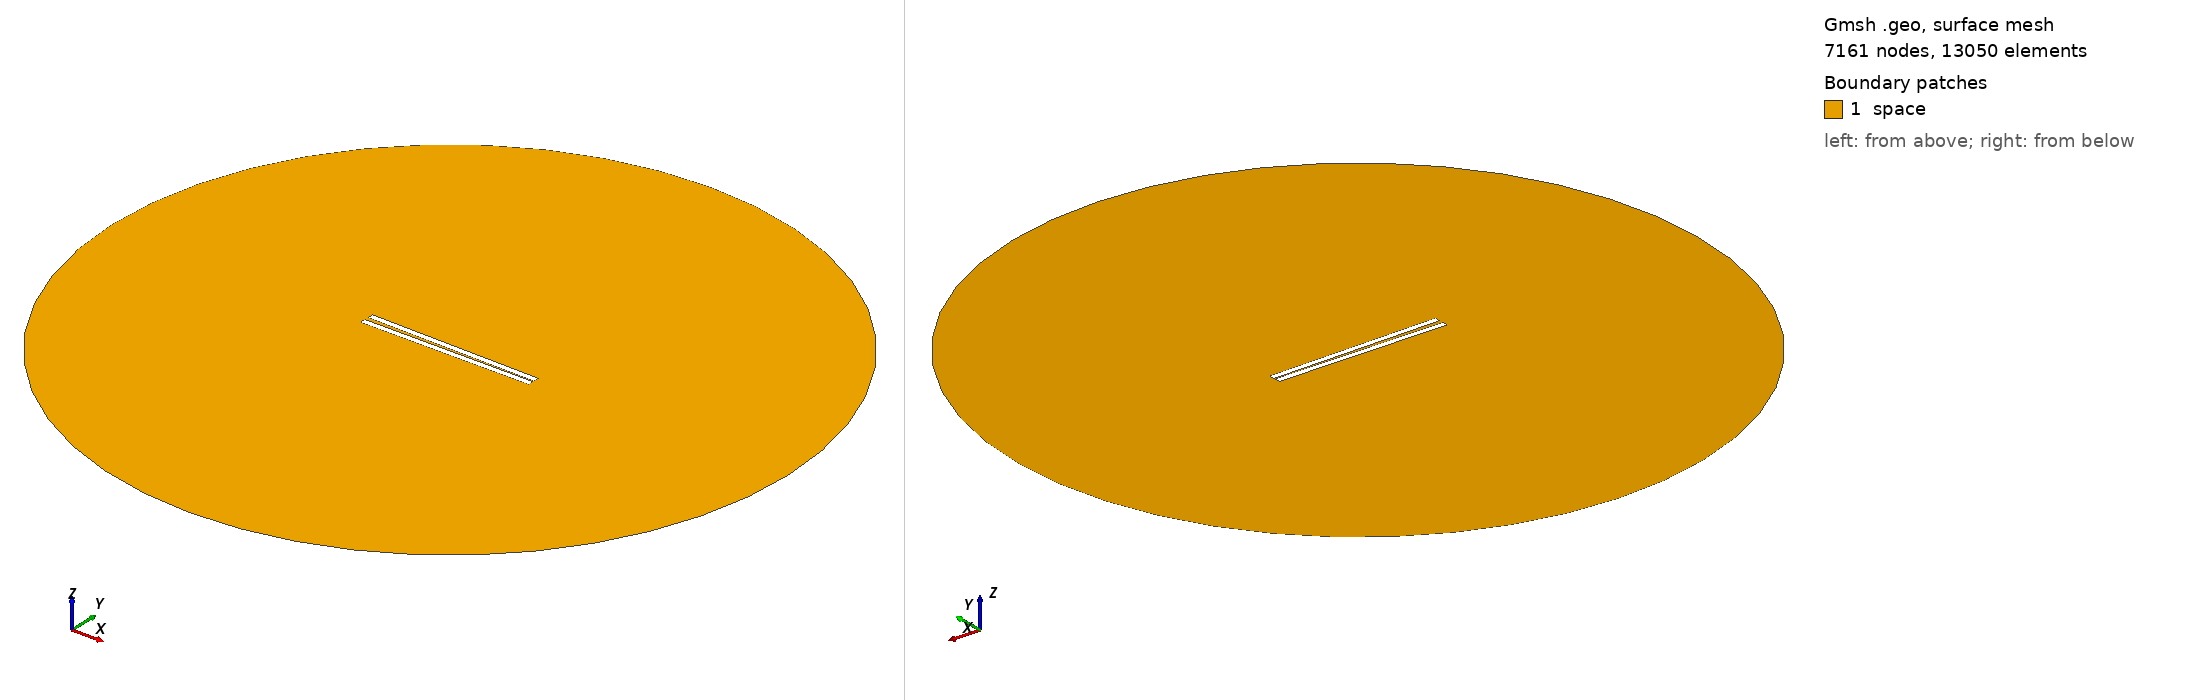

Gmsh geometry script, surface-meshed: 7161 nodes, 13050 surface elements. Boundary patches (legend numbers): 1 space. Left view from above one corner, right view from below the opposite corner. Legend entries are the model's physical surfaces. The drawing asked Gmsh for element sizes between 1% and 20% of the model's largest extent; the script's own settings can give other sizes.

=== 310.geo (drawn) ===
// Set the geometry kernel
SetFactory("OpenCASCADE");

//---------------------------------------
// Rectangles
//---------------------------------------

// Rectangle 1 (top)
Point(1) = {-49.733333333333334, 0.75, 0, 1.0};
Point(2) = {49.733333333333334, 0.75, 0, 1.0};
Point(3) = {49.733333333333334, 4.216666666666667, 0, 1.0};
Point(4) = {-49.733333333333334, 4.216666666666667, 0, 1.0};

Line(1) = {1, 2};
Line(2) = {2, 3};
Line(3) = {3, 4};
Line(4) = {4, 1};

Line Loop(1) = {1, 2, 3, 4};
Plane Surface(1) = {1};

Rotate { {0, 0, 1}, {0,  0.75,  0}, -0.017 } {
  Surface{1};
}

// Rectangle 2 (bottom)
Point(5) = {-49.733333333333334, -0.75, 0, 1.0};
Point(6) = {49.733333333333334, -0.75, 0, 1.0};
Point(7) = {49.733333333333334, -4.216666666666667, 0, 1.0};
Point(8) = {-49.733333333333334, -4.216666666666667, 0, 1.0};

Line(5) = {5, 6};
Line(6) = {6, 7};
Line(7) = {7, 8};
Line(8) = {8, 5};

Line Loop(2) = {5, 6, 7, 8};
Plane Surface(2) = {2}; 


//---------------------------------------
// Circle
//---------------------------------------

// Define points
Point(9) = {0, 0, 0};        // Center
Point(10) = {200, 0, 0};     // Start point
Point(11) = {0, 200, 0};     // 90 degrees
Point(12) = {-200, 0, 0};    // 180 degrees
Point(13) = {0, -200, 0};    // 270 degrees

// Define circle arcs (each needs start, center, end)
Circle(9) = {10, 9, 11};
Circle(10) = {11, 9, 12};
Circle(11) = {12, 9, 13};
Circle(12) = {13, 9, 10};

// Define curve loop and surface if needed
Curve Loop(3) = {9, 10, 11, 12};
Surface(3) = {3};

//---------------------------------------
// Define Physical Groups
//---------------------------------------                

//--- Physical Curves
// Physical groups for boundaries
Physical Line("force_segment", 10) = {1};
Physical Line("upper_plate", 11) = {2, 3, 4};
Physical Line("lower_plate", 12) = {5, 6, 7, 8};
Physical Line("boundary", 20) = {9, 10, 11, 12};

// Subtract Rectangles from Circle
BooleanDifference{ Surface{3}; Delete; }{ Surface{1}; Surface{2}; Delete; }
//--- Physical Surfaces
Physical Surface("space", 30) = {3};


//---------------------------------------
// Fine mesh near the plates
//--------------------------------------- 

// Define a distance field for mesh refinement
Field[1] = Distance;
Field[1].CurvesList = {1, 2, 3, 4, 5, 6, 7, 8};  // Rectangle curves
Field[1].NumPointsPerCurve = 200;

c = 0.3;
// Define threshold field to control mesh size based on distance to attractor
Field[2] = Threshold;
Field[2].IField = 1;
Field[2].LcMin = c; // Minimum element size near the attractor
Field[2].LcMax = 100*c;  // Maximum element size away from the attractor
Field[2].DistMin = 0.01;
Field[2].DistMax = 40;

Background Field = 2;

//---------------------------------------
// 6. Generate the Mesh
//---------------------------------------
Mesh 2;  // 2D mesh generation
